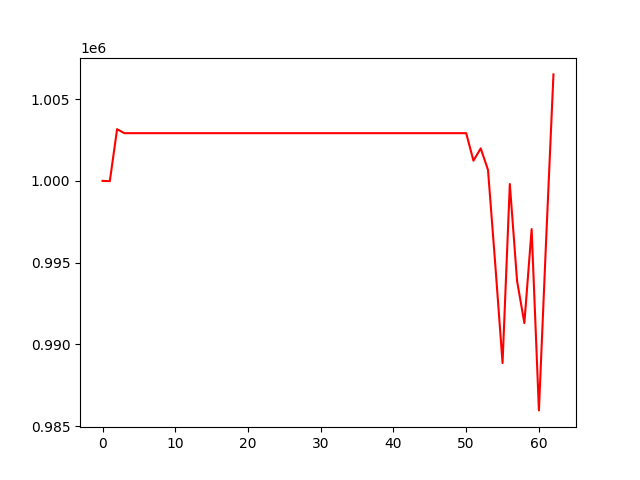

Values plotted in this chart, from the file beside it:
, 0
0, 1000000
1, 999982
2, 1003161
3, 1002917
4, 1002917
5, 1002917
6, 1002917
7, 1002917
8, 1002917
9, 1002917
10, 1002917
11, 1002917
12, 1002917
13, 1002917
14, 1002917
15, 1002917
16, 1002917
17, 1002917
18, 1002917
19, 1002917
20, 1002917
21, 1002917
22, 1002917
23, 1002917
24, 1002917
25, 1002917
26, 1002917
27, 1002917
28, 1002917
29, 1002917
30, 1002917
31, 1002917
32, 1002917
33, 1002917
34, 1002917
35, 1002917
36, 1002917
37, 1002917
38, 1002917
39, 1002917
40, 1002917
41, 1002917
42, 1002917
43, 1002917
44, 1002917
45, 1002917
46, 1002917
47, 1002917
48, 1002917
49, 1002917
50, 1002917
51, 1001235
52, 1001986
53, 1000669
54, 994888
55, 988861
56, 999807
57, 993870
58, 991307
59, 997053
... 3 more rows
